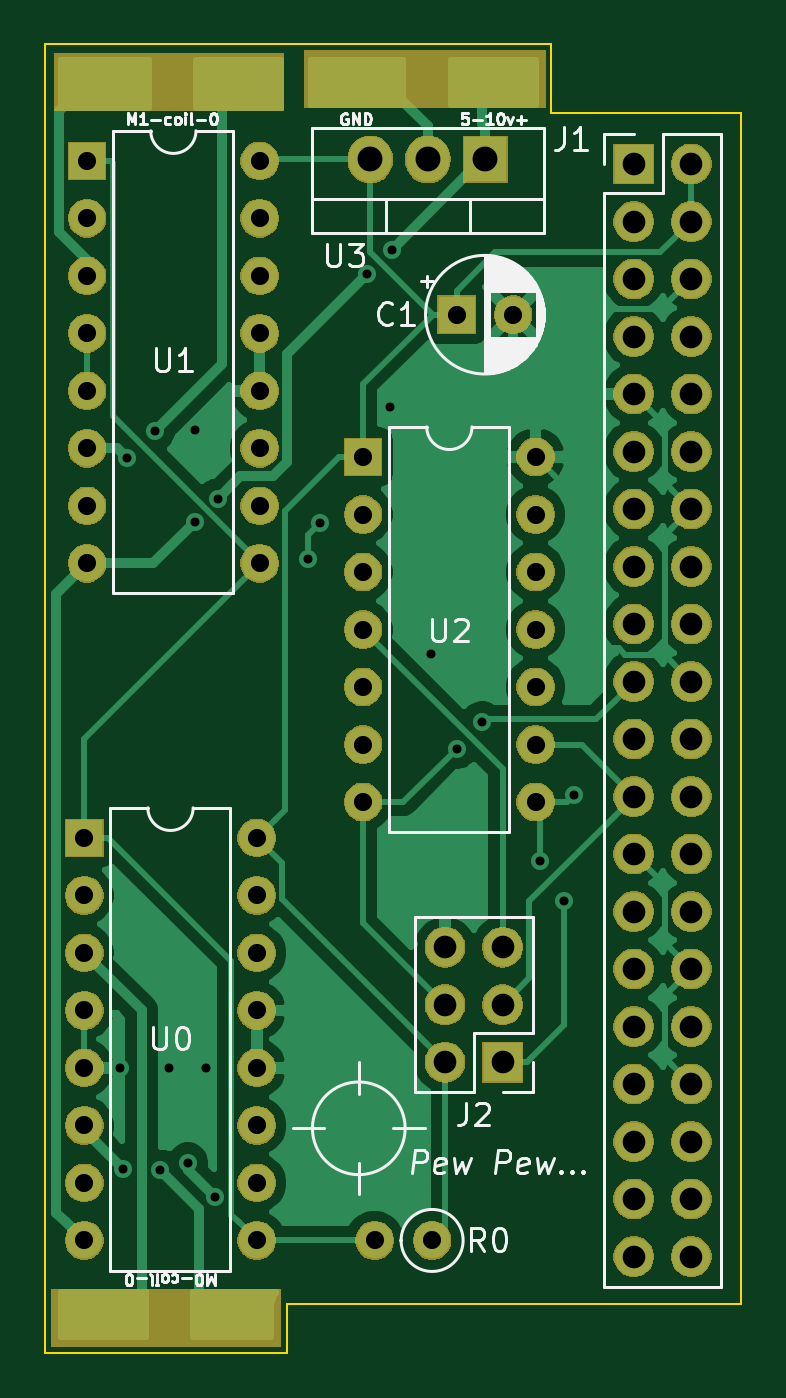
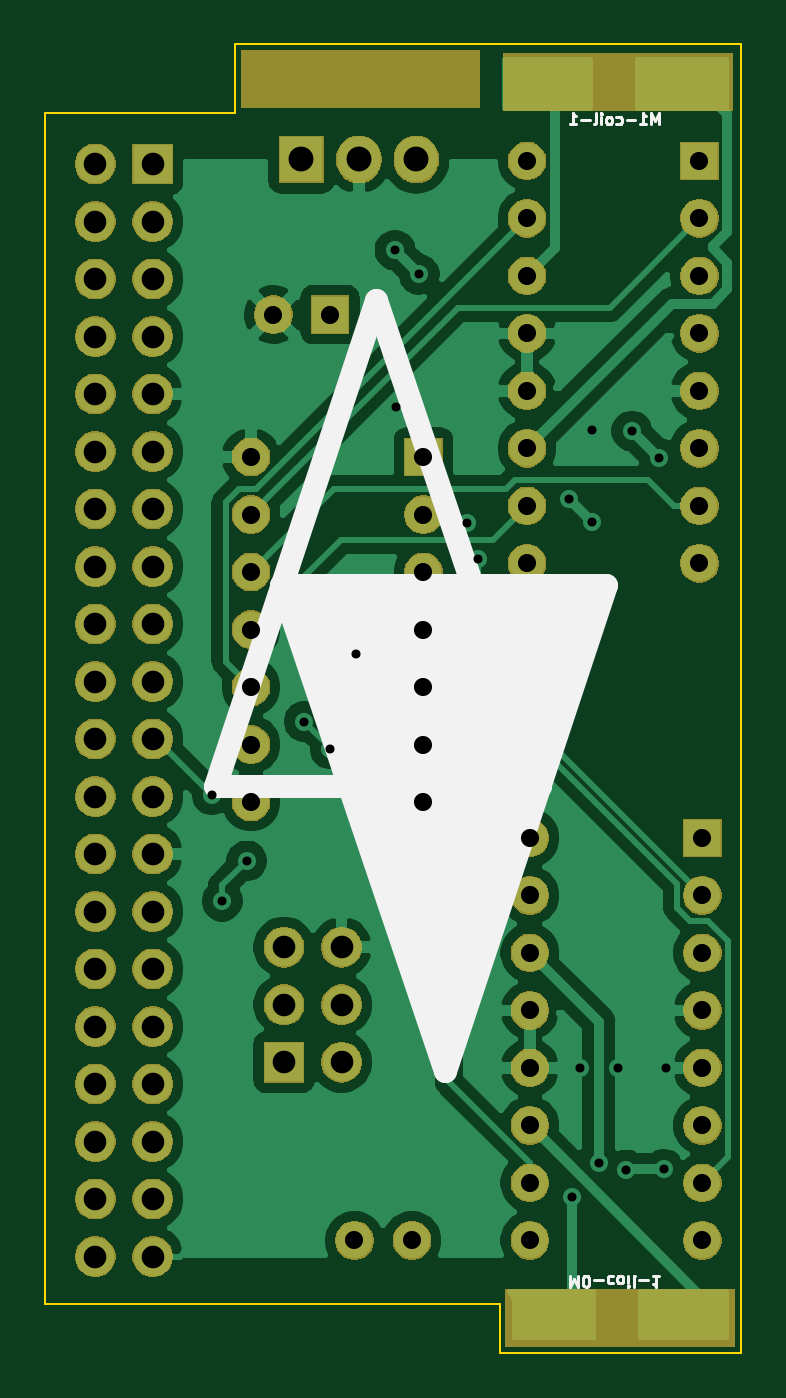
Circuit board: 11 layer files. Board 30.7 x 57.8 mm.
- bottom_copper: openturret-hat-B_Cu.gbl (79547 bytes)
- bottom_mask: openturret-hat-B_Mask.gbs (85622 bytes)
- paste: openturret-hat-B_Paste.gbp (538 bytes)
- bottom_silk: openturret-hat-B_SilkS.gbo (4588 bytes)
- outline: openturret-hat-Edge_Cuts.gm1 (937 bytes)
- top_copper: openturret-hat-F_Cu.gtl (54902 bytes)
- top_mask: openturret-hat-F_Mask.gts (85622 bytes)
- paste: openturret-hat-F_Paste.gtp (538 bytes)
- top_silk: openturret-hat-F_SilkS.gto (22340 bytes)
- drill: openturret-hat-NPTH.drl (325 bytes)
- drill: openturret-hat-PTH.drl (2170 bytes)

=== bottom_copper: openturret-hat-B_Cu.gbl (79547 bytes, source omitted) ===
=== bottom_mask: openturret-hat-B_Mask.gbs (85622 bytes, source omitted) ===
=== paste: openturret-hat-B_Paste.gbp ===
G04 #@! TF.GenerationSoftware,KiCad,Pcbnew,5.1.5-52549c5~86~ubuntu18.04.1*
G04 #@! TF.CreationDate,2020-05-16T08:59:09-06:00*
G04 #@! TF.ProjectId,openturret-hat,6f70656e-7475-4727-9265-742d6861742e,rev?*
G04 #@! TF.SameCoordinates,Original*
G04 #@! TF.FileFunction,Paste,Bot*
G04 #@! TF.FilePolarity,Positive*
%FSLAX46Y46*%
G04 Gerber Fmt 4.6, Leading zero omitted, Abs format (unit mm)*
G04 Created by KiCad (PCBNEW 5.1.5-52549c5~86~ubuntu18.04.1) date 2020-05-16 08:59:09*
%MOMM*%
%LPD*%
G04 APERTURE LIST*
G04 APERTURE END LIST*
M02*

=== bottom_silk: openturret-hat-B_SilkS.gbo ===
G04 #@! TF.GenerationSoftware,KiCad,Pcbnew,5.1.5-52549c5~86~ubuntu18.04.1*
G04 #@! TF.CreationDate,2020-05-16T08:59:09-06:00*
G04 #@! TF.ProjectId,openturret-hat,6f70656e-7475-4727-9265-742d6861742e,rev?*
G04 #@! TF.SameCoordinates,Original*
G04 #@! TF.FileFunction,Legend,Bot*
G04 #@! TF.FilePolarity,Positive*
%FSLAX46Y46*%
G04 Gerber Fmt 4.6, Leading zero omitted, Abs format (unit mm)*
G04 Created by KiCad (PCBNEW 5.1.5-52549c5~86~ubuntu18.04.1) date 2020-05-16 08:59:09*
%MOMM*%
%LPD*%
G04 APERTURE LIST*
%ADD10C,1.000000*%
%ADD11C,0.125000*%
G04 APERTURE END LIST*
D10*
X130175000Y-100330000D02*
X115824000Y-100330000D01*
X123063000Y-78867000D02*
X130175000Y-100330000D01*
X115824000Y-100330000D02*
X123063000Y-78867000D01*
G36*
X120015000Y-112903000D02*
G01*
X112903000Y-91440000D01*
X127254000Y-91440000D01*
X120015000Y-112903000D01*
G37*
X120015000Y-112903000D02*
X112903000Y-91440000D01*
X127254000Y-91440000D01*
X120015000Y-112903000D01*
D11*
X110569619Y-71092190D02*
X110569619Y-70592190D01*
X110736285Y-70949333D01*
X110902952Y-70592190D01*
X110902952Y-71092190D01*
X111402952Y-71092190D02*
X111117238Y-71092190D01*
X111260095Y-71092190D02*
X111260095Y-70592190D01*
X111212476Y-70663619D01*
X111164857Y-70711238D01*
X111117238Y-70735047D01*
X111617238Y-70901714D02*
X111998190Y-70901714D01*
X112450571Y-71068380D02*
X112402952Y-71092190D01*
X112307714Y-71092190D01*
X112260095Y-71068380D01*
X112236285Y-71044571D01*
X112212476Y-70996952D01*
X112212476Y-70854095D01*
X112236285Y-70806476D01*
X112260095Y-70782666D01*
X112307714Y-70758857D01*
X112402952Y-70758857D01*
X112450571Y-70782666D01*
X112736285Y-71092190D02*
X112688666Y-71068380D01*
X112664857Y-71044571D01*
X112641047Y-70996952D01*
X112641047Y-70854095D01*
X112664857Y-70806476D01*
X112688666Y-70782666D01*
X112736285Y-70758857D01*
X112807714Y-70758857D01*
X112855333Y-70782666D01*
X112879142Y-70806476D01*
X112902952Y-70854095D01*
X112902952Y-70996952D01*
X112879142Y-71044571D01*
X112855333Y-71068380D01*
X112807714Y-71092190D01*
X112736285Y-71092190D01*
X113117238Y-71092190D02*
X113117238Y-70758857D01*
X113117238Y-70592190D02*
X113093428Y-70616000D01*
X113117238Y-70639809D01*
X113141047Y-70616000D01*
X113117238Y-70592190D01*
X113117238Y-70639809D01*
X113426761Y-71092190D02*
X113379142Y-71068380D01*
X113355333Y-71020761D01*
X113355333Y-70592190D01*
X113617238Y-70901714D02*
X113998190Y-70901714D01*
X114498190Y-71092190D02*
X114212476Y-71092190D01*
X114355333Y-71092190D02*
X114355333Y-70592190D01*
X114307714Y-70663619D01*
X114260095Y-70711238D01*
X114212476Y-70735047D01*
X114474380Y-121947809D02*
X114474380Y-122447809D01*
X114307714Y-122090666D01*
X114141047Y-122447809D01*
X114141047Y-121947809D01*
X113807714Y-122447809D02*
X113760095Y-122447809D01*
X113712476Y-122424000D01*
X113688666Y-122400190D01*
X113664857Y-122352571D01*
X113641047Y-122257333D01*
X113641047Y-122138285D01*
X113664857Y-122043047D01*
X113688666Y-121995428D01*
X113712476Y-121971619D01*
X113760095Y-121947809D01*
X113807714Y-121947809D01*
X113855333Y-121971619D01*
X113879142Y-121995428D01*
X113902952Y-122043047D01*
X113926761Y-122138285D01*
X113926761Y-122257333D01*
X113902952Y-122352571D01*
X113879142Y-122400190D01*
X113855333Y-122424000D01*
X113807714Y-122447809D01*
X113426761Y-122138285D02*
X113045809Y-122138285D01*
X112593428Y-121971619D02*
X112641047Y-121947809D01*
X112736285Y-121947809D01*
X112783904Y-121971619D01*
X112807714Y-121995428D01*
X112831523Y-122043047D01*
X112831523Y-122185904D01*
X112807714Y-122233523D01*
X112783904Y-122257333D01*
X112736285Y-122281142D01*
X112641047Y-122281142D01*
X112593428Y-122257333D01*
X112307714Y-121947809D02*
X112355333Y-121971619D01*
X112379142Y-121995428D01*
X112402952Y-122043047D01*
X112402952Y-122185904D01*
X112379142Y-122233523D01*
X112355333Y-122257333D01*
X112307714Y-122281142D01*
X112236285Y-122281142D01*
X112188666Y-122257333D01*
X112164857Y-122233523D01*
X112141047Y-122185904D01*
X112141047Y-122043047D01*
X112164857Y-121995428D01*
X112188666Y-121971619D01*
X112236285Y-121947809D01*
X112307714Y-121947809D01*
X111926761Y-121947809D02*
X111926761Y-122281142D01*
X111926761Y-122447809D02*
X111950571Y-122424000D01*
X111926761Y-122400190D01*
X111902952Y-122424000D01*
X111926761Y-122447809D01*
X111926761Y-122400190D01*
X111617238Y-121947809D02*
X111664857Y-121971619D01*
X111688666Y-122019238D01*
X111688666Y-122447809D01*
X111426761Y-122138285D02*
X111045809Y-122138285D01*
X110545809Y-121947809D02*
X110831523Y-121947809D01*
X110688666Y-121947809D02*
X110688666Y-122447809D01*
X110736285Y-122376380D01*
X110783904Y-122328761D01*
X110831523Y-122304952D01*
M02*

=== outline: openturret-hat-Edge_Cuts.gm1 ===
G04 #@! TF.GenerationSoftware,KiCad,Pcbnew,5.1.5-52549c5~86~ubuntu18.04.1*
G04 #@! TF.CreationDate,2020-05-16T08:59:09-06:00*
G04 #@! TF.ProjectId,openturret-hat,6f70656e-7475-4727-9265-742d6861742e,rev?*
G04 #@! TF.SameCoordinates,Original*
G04 #@! TF.FileFunction,Profile,NP*
%FSLAX46Y46*%
G04 Gerber Fmt 4.6, Leading zero omitted, Abs format (unit mm)*
G04 Created by KiCad (PCBNEW 5.1.5-52549c5~86~ubuntu18.04.1) date 2020-05-16 08:59:09*
%MOMM*%
%LPD*%
G04 APERTURE LIST*
%ADD10C,0.100000*%
G04 APERTURE END LIST*
D10*
X129286000Y-67564000D02*
X129286000Y-70612000D01*
X106934000Y-67564000D02*
X129286000Y-67564000D01*
X106934000Y-125349000D02*
X106934000Y-67564000D01*
X117602000Y-125349000D02*
X106934000Y-125349000D01*
X117602000Y-123190000D02*
X117602000Y-125349000D01*
X137668000Y-123190000D02*
X117602000Y-123190000D01*
X137668000Y-70612000D02*
X137668000Y-123190000D01*
X129286000Y-70612000D02*
X137668000Y-70612000D01*
M02*

=== top_copper: openturret-hat-F_Cu.gtl (54902 bytes, source omitted) ===
=== top_mask: openturret-hat-F_Mask.gts (85622 bytes, source omitted) ===
=== paste: openturret-hat-F_Paste.gtp ===
G04 #@! TF.GenerationSoftware,KiCad,Pcbnew,5.1.5-52549c5~86~ubuntu18.04.1*
G04 #@! TF.CreationDate,2020-05-16T08:59:09-06:00*
G04 #@! TF.ProjectId,openturret-hat,6f70656e-7475-4727-9265-742d6861742e,rev?*
G04 #@! TF.SameCoordinates,Original*
G04 #@! TF.FileFunction,Paste,Top*
G04 #@! TF.FilePolarity,Positive*
%FSLAX46Y46*%
G04 Gerber Fmt 4.6, Leading zero omitted, Abs format (unit mm)*
G04 Created by KiCad (PCBNEW 5.1.5-52549c5~86~ubuntu18.04.1) date 2020-05-16 08:59:09*
%MOMM*%
%LPD*%
G04 APERTURE LIST*
G04 APERTURE END LIST*
M02*

=== top_silk: openturret-hat-F_SilkS.gto (22340 bytes, source omitted) ===
=== drill: openturret-hat-NPTH.drl ===
M48
; DRILL file {KiCad 5.1.5-52549c5~86~ubuntu18.04.1} date Sat 16 May 2020 08:59:11 AM MDT
; FORMAT={-:-/ absolute / inch / decimal}
; #@! TF.CreationDate,2020-05-16T08:59:11-06:00
; #@! TF.GenerationSoftware,Kicad,Pcbnew,5.1.5-52549c5~86~ubuntu18.04.1
; #@! TF.FileFunction,NonPlated,1,2,NPTH
FMAT,2
INCH
%
G90
G05
T0
M30

=== drill: openturret-hat-PTH.drl ===
M48
; DRILL file {KiCad 5.1.5-52549c5~86~ubuntu18.04.1} date Sat 16 May 2020 08:59:11 AM MDT
; FORMAT={-:-/ absolute / inch / decimal}
; #@! TF.CreationDate,2020-05-16T08:59:11-06:00
; #@! TF.GenerationSoftware,Kicad,Pcbnew,5.1.5-52549c5~86~ubuntu18.04.1
; #@! TF.FileFunction,Plated,1,2,PTH
FMAT,2
INCH
T1C0.0157
T2C0.0315
T3C0.0394
T4C0.0433
%
G90
G05
T1
X4.34Y-4.44
X4.3449Y-4.6159
X4.3525Y-3.38
X4.4Y-3.3325
X4.4101Y-4.6175
X4.4249Y-4.44
X4.4575Y-4.605
X4.4698Y-3.4902
X4.47Y-3.33
X4.4901Y-4.44
X4.5047Y-4.665
X4.5102Y-3.4498
X4.6675Y-3.555
X4.6875Y-3.4925
X4.77Y-3.06
X4.81Y-3.29
X4.812Y-3.018
X4.88Y-3.72
X4.925Y-3.885
X4.97Y-3.8375
X5.07Y-4.08
X5.1125Y-4.15
X5.13Y-3.965
T2
X4.2775Y-4.04
X4.2775Y-4.14
X4.2775Y-4.24
X4.2775Y-4.34
X4.2775Y-4.44
X4.2775Y-4.54
X4.2775Y-4.64
X4.2775Y-4.74
X4.5775Y-4.04
X4.5775Y-4.14
X4.5775Y-4.24
X4.5775Y-4.34
X4.5775Y-4.44
X4.5775Y-4.54
X4.5775Y-4.64
X4.5775Y-4.74
X4.925Y-3.13
X5.0234Y-3.13
X4.2825Y-2.8625
X4.2825Y-2.9625
X4.2825Y-3.0625
X4.2825Y-3.1625
X4.2825Y-3.2625
X4.2825Y-3.3625
X4.2825Y-3.4625
X4.2825Y-3.5625
X4.5825Y-2.8625
X4.5825Y-2.9625
X4.5825Y-3.0625
X4.5825Y-3.1625
X4.5825Y-3.2625
X4.5825Y-3.3625
X4.5825Y-3.4625
X4.5825Y-3.5625
X4.7625Y-3.3775
X4.7625Y-3.4775
X4.7625Y-3.5775
X4.7625Y-3.6775
X4.7625Y-3.7775
X4.7625Y-3.8775
X4.7625Y-3.9775
X5.0625Y-3.3775
X5.0625Y-3.4775
X5.0625Y-3.5775
X5.0625Y-3.6775
X5.0625Y-3.7775
X5.0625Y-3.8775
X5.0625Y-3.9775
X4.7825Y-4.74
X4.8825Y-4.74
T3
X5.2333Y-2.868
X5.2333Y-2.968
X5.2333Y-3.068
X5.2333Y-3.168
X5.2333Y-3.268
X5.2333Y-3.368
X5.2333Y-3.468
X5.2333Y-3.568
X5.2333Y-3.668
X5.2333Y-3.768
X5.2333Y-3.868
X5.2333Y-3.968
X5.2333Y-4.068
X5.2333Y-4.168
X5.2333Y-4.268
X5.2333Y-4.368
X5.2333Y-4.468
X5.2333Y-4.568
X5.2333Y-4.668
X5.2333Y-4.768
X5.3333Y-2.868
X5.3333Y-2.968
X5.3333Y-3.068
X5.3333Y-3.168
X5.3333Y-3.268
X5.3333Y-3.368
X5.3333Y-3.468
X5.3333Y-3.568
X5.3333Y-3.668
X5.3333Y-3.768
X5.3333Y-3.868
X5.3333Y-3.968
X5.3333Y-4.068
X5.3333Y-4.168
X5.3333Y-4.268
X5.3333Y-4.368
X5.3333Y-4.468
X5.3333Y-4.568
X5.3333Y-4.668
X5.3333Y-4.768
X4.905Y-4.23
X4.905Y-4.33
X4.905Y-4.43
X5.005Y-4.23
X5.005Y-4.33
X5.005Y-4.43
T4
X4.775Y-2.86
X4.875Y-2.86
X4.975Y-2.86
T0
M30

